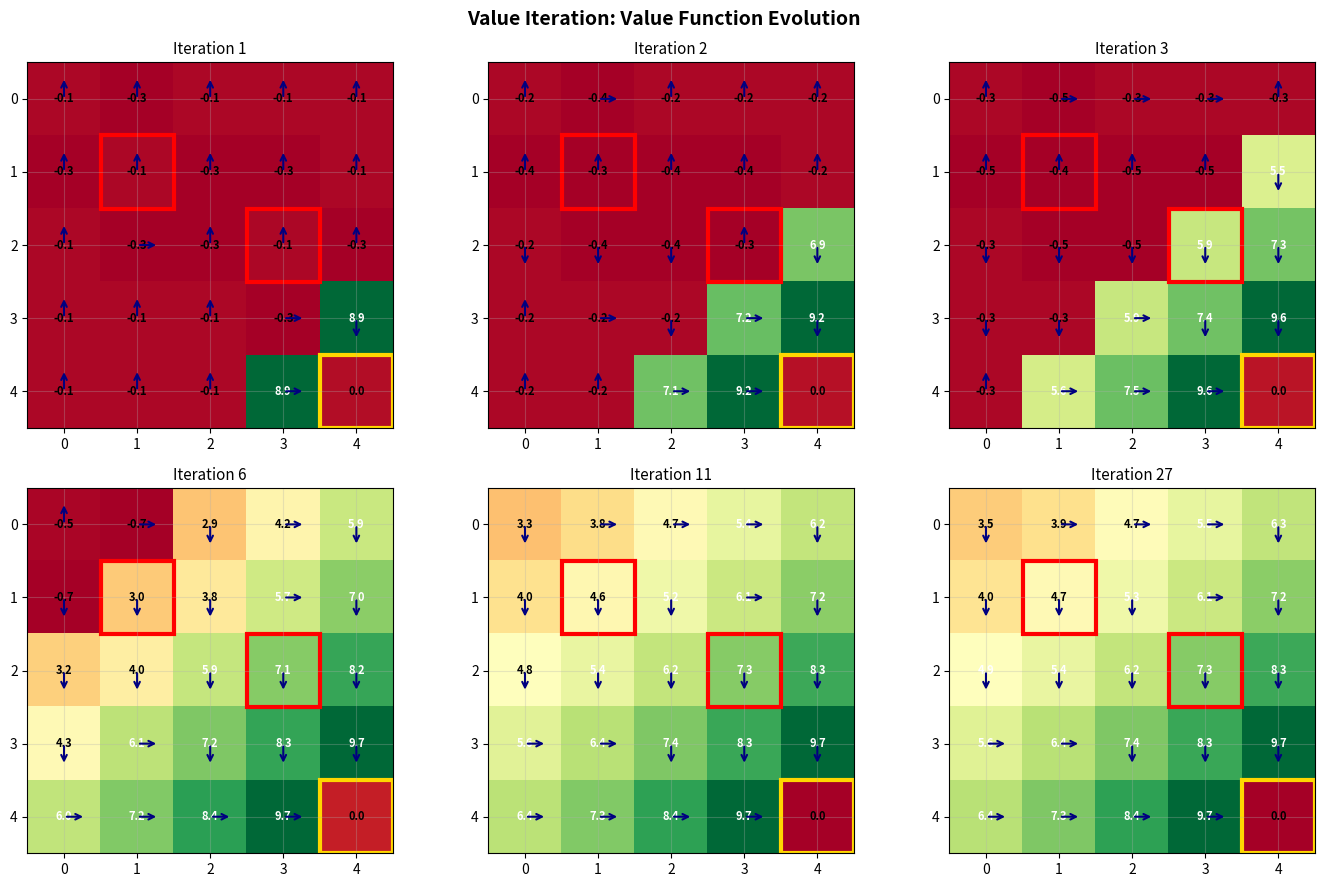

Here is the Python script that generated this plot: (Note: this script raises an exception after producing the figure.)
"""
Section 1: MDP Dynamic Programming - Value Iteration & Policy Iteration
========================================================================
Visualizes the core DP algorithms from the SDM notes:
- Value Iteration with convergence animation
- Policy Iteration with policy evolution
- Bellman operator contraction visualization
- Comparison of VI vs PI convergence

Uses a configurable gridworld MDP.
"""

import numpy as np
import matplotlib.pyplot as plt
import matplotlib.patches as mpatches
from matplotlib.colors import Normalize
from matplotlib import cm

# ============================================================
# Gridworld MDP
# ============================================================

class GridWorldMDP:
    """
    NxN gridworld with stochastic transitions.
    Actions: 0=Up, 1=Right, 2=Down, 3=Left
    """
    ACTIONS = {0: (-1, 0), 1: (0, 1), 2: (1, 0), 3: (0, -1)}
    ACTION_NAMES = {0: '↑', 1: '→', 2: '↓', 3: '←'}

    def __init__(self, n=5, gamma=0.9, slip_prob=0.1,
                 goal_states=None, obstacle_states=None,
                 goal_reward=10.0, step_cost=-0.1, obstacle_penalty=-5.0):
        self.n = n
        self.gamma = gamma
        self.slip_prob = slip_prob
        self.n_states = n * n
        self.n_actions = 4

        self.goal_states = goal_states or [(n-1, n-1)]
        self.obstacle_states = obstacle_states or [(1, 1), (2, 3)]
        self.goal_reward = goal_reward
        self.step_cost = step_cost
        self.obstacle_penalty = obstacle_penalty

        # Build transition and reward matrices
        self.T = np.zeros((self.n_states, self.n_actions, self.n_states))
        self.R = np.zeros((self.n_states, self.n_actions))
        self._build_model()

    def _state_to_idx(self, r, c):
        return r * self.n + c

    def _idx_to_state(self, idx):
        return idx // self.n, idx % self.n

    def _build_model(self):
        for r in range(self.n):
            for c in range(self.n):
                s = self._state_to_idx(r, c)
                if (r, c) in self.goal_states:
                    # Terminal: all actions lead to self with 0 reward
                    for a in range(self.n_actions):
                        self.T[s, a, s] = 1.0
                        self.R[s, a] = 0.0
                    continue

                for a in range(self.n_actions):
                    self.R[s, a] = self.step_cost
                    # Intended direction
                    for a_actual in range(self.n_actions):
                        if a_actual == a:
                            prob = 1.0 - self.slip_prob
                        else:
                            prob = self.slip_prob / 3.0

                        dr, dc = self.ACTIONS[a_actual]
                        nr, nc = r + dr, c + dc
                        # Wall bounce
                        if nr < 0 or nr >= self.n or nc < 0 or nc >= self.n:
                            nr, nc = r, c
                        ns = self._state_to_idx(nr, nc)
                        self.T[s, a, ns] += prob

                    # Reward adjustments for reaching special states
                    for ns in range(self.n_states):
                        nr, nc = self._idx_to_state(ns)
                        if (nr, nc) in self.goal_states:
                            self.R[s, a] += self.T[s, a, ns] * self.goal_reward
                        elif (nr, nc) in self.obstacle_states:
                            self.R[s, a] += self.T[s, a, ns] * self.obstacle_penalty


# ============================================================
# Value Iteration
# ============================================================

def value_iteration(mdp, epsilon=1e-6, max_iters=500):
    """Returns Q-values, V-values history, and policy at each iteration."""
    Q = np.zeros((mdp.n_states, mdp.n_actions))
    V_history = []
    policy_history = []
    delta_history = []

    for it in range(max_iters):
        Q_new = np.zeros_like(Q)
        for s in range(mdp.n_states):
            for a in range(mdp.n_actions):
                Q_new[s, a] = mdp.R[s, a] + mdp.gamma * np.sum(
                    mdp.T[s, a, :] * np.max(Q, axis=1)
                )

        delta = np.max(np.abs(Q_new - Q))
        Q = Q_new.copy()
        V = np.max(Q, axis=1)
        pi = np.argmax(Q, axis=1)

        V_history.append(V.copy())
        policy_history.append(pi.copy())
        delta_history.append(delta)

        if delta < epsilon:
            break

    return Q, V_history, policy_history, delta_history


# ============================================================
# Policy Iteration
# ============================================================

def policy_evaluation(mdp, pi, epsilon=1e-8, max_iters=1000):
    """Evaluate a deterministic policy by solving the linear system."""
    # Build P^pi and r^pi
    P_pi = np.zeros((mdp.n_states, mdp.n_states))
    r_pi = np.zeros(mdp.n_states)
    for s in range(mdp.n_states):
        a = pi[s]
        P_pi[s, :] = mdp.T[s, a, :]
        r_pi[s] = mdp.R[s, a]

    # Solve (I - gamma * P^pi) V = r^pi
    A = np.eye(mdp.n_states) - mdp.gamma * P_pi
    V = np.linalg.solve(A, r_pi)
    return V


def policy_iteration(mdp, max_iters=100):
    """Returns optimal policy and history of policies and values."""
    pi = np.zeros(mdp.n_states, dtype=int)  # Start with action 0
    V_history = []
    policy_history = []

    for it in range(max_iters):
        # Policy Evaluation
        V = policy_evaluation(mdp, pi)
        V_history.append(V.copy())
        policy_history.append(pi.copy())

        # Policy Improvement
        Q = np.zeros((mdp.n_states, mdp.n_actions))
        for s in range(mdp.n_states):
            for a in range(mdp.n_actions):
                Q[s, a] = mdp.R[s, a] + mdp.gamma * np.sum(mdp.T[s, a, :] * V)

        pi_new = np.argmax(Q, axis=1)
        if np.all(pi_new == pi):
            break
        pi = pi_new

    return pi, V_history, policy_history


# ============================================================
# Visualization Functions
# ============================================================

def plot_value_grid(ax, V, mdp, title="", show_policy=True, policy=None):
    """Plot value function as a heatmap with optional policy arrows."""
    n = mdp.n
    V_grid = V.reshape(n, n)
    im = ax.imshow(V_grid, cmap='RdYlGn', interpolation='nearest')
    ax.set_title(title, fontsize=11)

    # Annotate values
    for r in range(n):
        for c in range(n):
            color = 'white' if abs(V_grid[r, c]) > 0.5 * np.max(np.abs(V_grid)) else 'black'
            ax.text(c, r, f'{V_grid[r, c]:.1f}', ha='center', va='center',
                    fontsize=8, color=color, fontweight='bold')

    # Goal and obstacle markers
    for gr, gc in mdp.goal_states:
        ax.add_patch(plt.Rectangle((gc-0.5, gr-0.5), 1, 1,
                                    fill=False, edgecolor='gold', linewidth=3))
    for or_, oc in mdp.obstacle_states:
        ax.add_patch(plt.Rectangle((oc-0.5, or_-0.5), 1, 1,
                                    fill=False, edgecolor='red', linewidth=3))

    # Policy arrows
    if show_policy and policy is not None:
        arrow_map = {0: (0, -0.3), 1: (0.3, 0), 2: (0, 0.3), 3: (-0.3, 0)}
        for s in range(mdp.n_states):
            r, c = mdp._idx_to_state(s)
            if (r, c) in mdp.goal_states:
                continue
            dx, dy = arrow_map[policy[s]]
            ax.annotate('', xy=(c + dx, r + dy), xytext=(c, r),
                       arrowprops=dict(arrowstyle='->', color='navy', lw=1.5))

    ax.set_xticks(range(n))
    ax.set_yticks(range(n))
    ax.grid(True, alpha=0.3)
    return im


def demo_value_iteration():
    """Demonstrate Value Iteration with convergence visualization."""
    mdp = GridWorldMDP(n=5, gamma=0.9, slip_prob=0.1)
    Q, V_hist, pi_hist, deltas = value_iteration(mdp)

    # Plot 1: Value function evolution at selected iterations
    iters_to_show = [0, 1, 2, 5, min(10, len(V_hist)-1), len(V_hist)-1]
    iters_to_show = sorted(set(iters_to_show))

    fig, axes = plt.subplots(2, 3, figsize=(14, 9))
    fig.suptitle('Value Iteration: Value Function Evolution', fontsize=14, fontweight='bold')

    for idx, (ax, it) in enumerate(zip(axes.flat, iters_to_show)):
        plot_value_grid(ax, V_hist[it], mdp,
                       title=f'Iteration {it+1}',
                       show_policy=True, policy=pi_hist[it])
    plt.tight_layout()
    plt.savefig('/Users/ioan-hedea/sequential-decision-making/mdp_dp/vi_evolution.png', dpi=150)
    plt.show()

    # Plot 2: Convergence (Bellman residual)
    fig, (ax1, ax2) = plt.subplots(1, 2, figsize=(12, 4))
    ax1.semilogy(range(1, len(deltas)+1), deltas, 'b-o', markersize=3)
    ax1.set_xlabel('Iteration')
    ax1.set_ylabel('Max Bellman Residual (log scale)')
    ax1.set_title('Value Iteration Convergence')
    ax1.grid(True, alpha=0.3)
    ax1.axhline(y=1e-6, color='r', linestyle='--', label='ε = 1e-6')
    ax1.legend()

    # Track V(s0) over iterations
    s0_values = [V[0] for V in V_hist]
    ax2.plot(range(1, len(s0_values)+1), s0_values, 'g-o', markersize=3)
    ax2.set_xlabel('Iteration')
    ax2.set_ylabel('V(s₀)')
    ax2.set_title('Value of Start State Over Iterations')
    ax2.grid(True, alpha=0.3)

    plt.tight_layout()
    plt.savefig('/Users/ioan-hedea/sequential-decision-making/mdp_dp/vi_convergence.png', dpi=150)
    plt.show()

    print(f"Value Iteration converged in {len(deltas)} iterations")
    print(f"Final V(start): {V_hist[-1][0]:.4f}")
    print(f"Optimal policy (actions): {[mdp.ACTION_NAMES[a] for a in pi_hist[-1]]}")


def demo_policy_iteration():
    """Demonstrate Policy Iteration with policy evolution."""
    mdp = GridWorldMDP(n=5, gamma=0.9, slip_prob=0.1)
    pi_opt, V_hist, pi_hist = policy_iteration(mdp)

    n_iters = len(V_hist)
    cols = min(n_iters, 4)
    fig, axes = plt.subplots(1, cols, figsize=(4*cols, 4))
    if cols == 1:
        axes = [axes]
    fig.suptitle('Policy Iteration: Policy & Value Evolution', fontsize=14, fontweight='bold')

    for idx in range(cols):
        it = idx if idx < n_iters - 1 else n_iters - 1
        plot_value_grid(axes[idx], V_hist[it], mdp,
                       title=f'Iteration {it+1}',
                       show_policy=True, policy=pi_hist[it])

    plt.tight_layout()
    plt.savefig('/Users/ioan-hedea/sequential-decision-making/mdp_dp/pi_evolution.png', dpi=150)
    plt.show()

    print(f"Policy Iteration converged in {n_iters} iterations")
    print(f"Final V(start): {V_hist[-1][0]:.4f}")


def demo_bellman_contraction():
    """Visualize the Bellman operator as a contraction mapping."""
    mdp = GridWorldMDP(n=4, gamma=0.9, slip_prob=0.0)

    # Start from two different Q initializations
    np.random.seed(42)
    Q1 = np.random.randn(mdp.n_states, mdp.n_actions) * 5
    Q2 = np.random.randn(mdp.n_states, mdp.n_actions) * 5

    diffs = [np.max(np.abs(Q1 - Q2))]
    theoretical = [diffs[0]]

    for _ in range(30):
        Q1_new = np.zeros_like(Q1)
        Q2_new = np.zeros_like(Q2)
        for s in range(mdp.n_states):
            for a in range(mdp.n_actions):
                Q1_new[s, a] = mdp.R[s, a] + mdp.gamma * np.sum(
                    mdp.T[s, a, :] * np.max(Q1, axis=1))
                Q2_new[s, a] = mdp.R[s, a] + mdp.gamma * np.sum(
                    mdp.T[s, a, :] * np.max(Q2, axis=1))
        Q1, Q2 = Q1_new, Q2_new
        diffs.append(np.max(np.abs(Q1 - Q2)))
        theoretical.append(theoretical[-1] * mdp.gamma)

    fig, ax = plt.subplots(figsize=(8, 5))
    ax.semilogy(diffs, 'bo-', markersize=4, label='||BⁿQ₁ - BⁿQ₂||∞ (actual)')
    ax.semilogy(theoretical, 'r--', label=f'γⁿ · ||Q₁ - Q₂||∞ (theoretical bound, γ={mdp.gamma})')
    ax.set_xlabel('Iteration n')
    ax.set_ylabel('L∞ distance (log scale)')
    ax.set_title('Bellman Operator Contraction: Two Q-functions converge to same Q*')
    ax.legend()
    ax.grid(True, alpha=0.3)
    plt.tight_layout()
    plt.savefig('/Users/ioan-hedea/sequential-decision-making/mdp_dp/bellman_contraction.png', dpi=150)
    plt.show()


def demo_vi_vs_pi():
    """Compare convergence speed of VI vs PI."""
    mdp = GridWorldMDP(n=6, gamma=0.95, slip_prob=0.1)

    # VI
    _, V_hist_vi, _, deltas_vi = value_iteration(mdp)
    # PI
    _, V_hist_pi, _ = policy_iteration(mdp)

    # Compute distance to optimal V
    V_star = V_hist_vi[-1]
    vi_errors = [np.max(np.abs(V - V_star)) for V in V_hist_vi]
    pi_errors = [np.max(np.abs(V - V_star)) for V in V_hist_pi]

    fig, ax = plt.subplots(figsize=(8, 5))
    ax.semilogy(range(1, len(vi_errors)+1), vi_errors, 'b-o', markersize=3,
                label=f'Value Iteration ({len(vi_errors)} iters)')
    ax.semilogy(range(1, len(pi_errors)+1), pi_errors, 'r-s', markersize=5,
                label=f'Policy Iteration ({len(pi_errors)} iters)')
    ax.set_xlabel('Iteration')
    ax.set_ylabel('||V - V*||∞ (log scale)')
    ax.set_title('Convergence Comparison: Value Iteration vs Policy Iteration (6×6 grid, γ=0.95)')
    ax.legend()
    ax.grid(True, alpha=0.3)
    plt.tight_layout()
    plt.savefig('/Users/ioan-hedea/sequential-decision-making/mdp_dp/vi_vs_pi.png', dpi=150)
    plt.show()

    print(f"VI: {len(vi_errors)} iterations, PI: {len(pi_errors)} iterations")


# ============================================================
# Main
# ============================================================

if __name__ == "__main__":
    print("=" * 60)
    print("Demo 1: Value Iteration")
    print("=" * 60)
    demo_value_iteration()

    print("\n" + "=" * 60)
    print("Demo 2: Policy Iteration")
    print("=" * 60)
    demo_policy_iteration()

    print("\n" + "=" * 60)
    print("Demo 3: Bellman Operator Contraction")
    print("=" * 60)
    demo_bellman_contraction()

    print("\n" + "=" * 60)
    print("Demo 4: VI vs PI Convergence Comparison")
    print("=" * 60)
    demo_vi_vs_pi()
